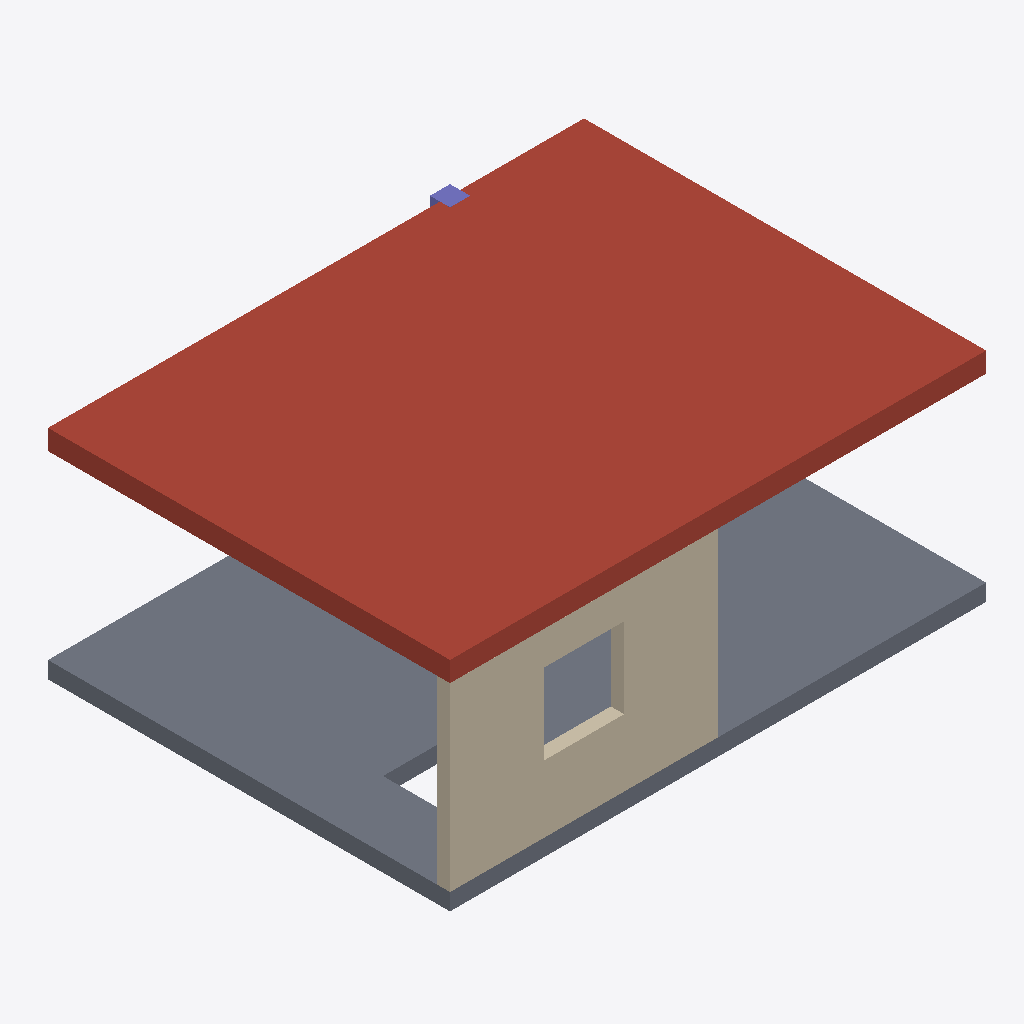
Isometric view of an IFC building model (IFC-SPF (STEP), schema IFC4, length unit metre), seen from the south-west, elements coloured by IFC class: 1 roof (red-brown), 1 slab (grey), 1 wall (beige), 1 column (violet).
Extent 8.0 m × 6.2 m × 3.2 m (x, y, z). Storeys (1): Ισόγειο at 0.00 m. Elements (4): 1 IfcColumn, 1 IfcRoof, 1 IfcSlab, 1 IfcWall.

HEADER;
FILE_DESCRIPTION(('ViewDefinition [ReferenceView_V1.2]'),'2;1');
FILE_NAME('house-ifc4.ifc','2026-10-09T10:00:00',('Kanavos tests'),('Kanavos'),'hand written','hand written','');
FILE_SCHEMA(('IFC4'));
ENDSEC;
DATA;
#20=IFCPROJECT('1aProject0000000000001',$,'Test house IFC4',$,$,'Kalamata',$,(#12),#3);
#22=IFCSITE('1aSite0000000000000001',$,'Site',$,$,#21,$,$,.ELEMENT.,$,$,$,$,$);
#24=IFCBUILDING('1aBuilding000000000001',$,'Building',$,$,#23,$,$,.ELEMENT.,$,$,$);
#26=IFCBUILDINGSTOREY('1aStorey00000000000001',$,'Ισόγειο',$,$,#25,$,$,.ELEMENT.,0.0);
#111=IFCROOF('1aRoof0000000000000001',$,'Roof',$,$,#110,$,$,.FLAT_ROOF.);
#107=IFCSLAB('1aSlab0000000000000001',$,'Floor',$,$,#106,#105,$,.FLOOR.);
#38=IFCWALL('1aWall0000000000000001',$,'Existing wall',$,$,#37,#36,'EW1',.SOLIDWALL.);
#82=IFCCOLUMN('1aColumn00000000000001',$,'Column',$,$,#81,#78,$,.COLUMN.);
ENDSEC;
